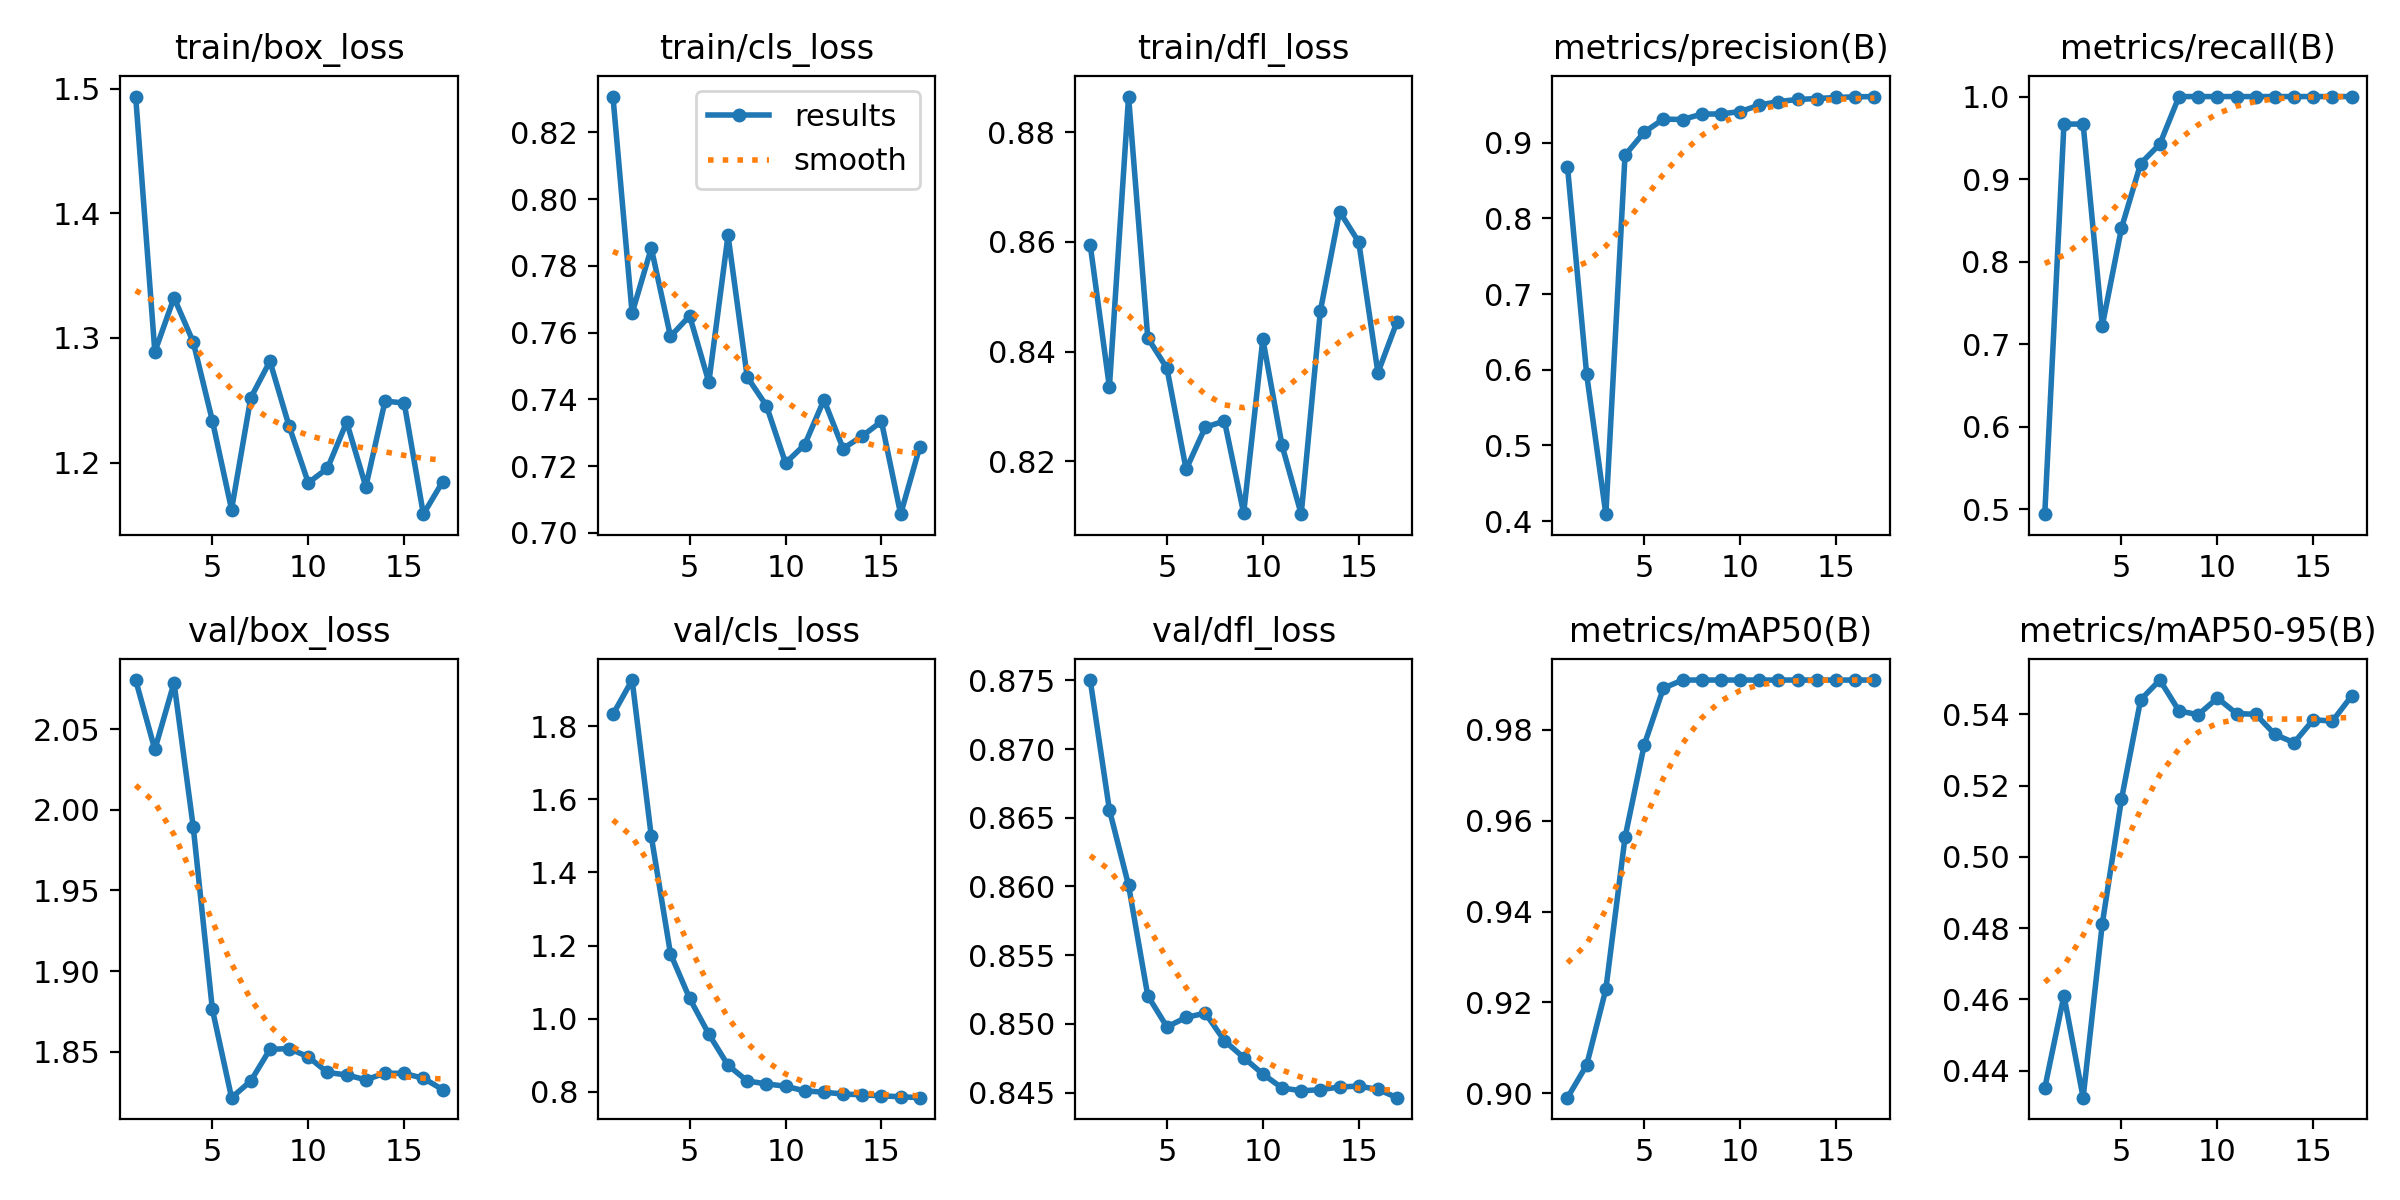

The file beside this chart, header and first rows:
epoch, time, train/box_loss, train/cls_loss, train/dfl_loss, metrics/precision(B), metrics/recall(B), metrics/mAP50(B), metrics/mAP50-95(B), val/box_loss, val/cls_loss, val/dfl_loss, lr/pg0, lr/pg1, lr/pg2
1, 14.11, 1.494, 0.8307, 0.8595, 0.8682, 0.4943, 0.899, 0.4351, 2.081, 1.833, 0.875, 8e-07, 8e-07, 0.092
2, 23.87, 1.289, 0.7658, 0.8336, 0.5938, 0.9667, 0.9062, 0.4611, 2.037, 1.927, 0.8656, 1.61585e-06, 1.61585e-06, 0.083
3, 33.86, 1.332, 0.7853, 0.8865, 0.4091, 0.9667, 0.9229, 0.4324, 2.079, 1.499, 0.8601, 2.3426e-06, 2.3426e-06, 0.074
4, 45.2, 1.297, 0.7589, 0.8425, 0.8835, 0.7225, 0.9563, 0.4813, 1.99, 1.178, 0.852, 2.98025e-06, 2.98025e-06, 0.065
5, 55.78, 1.234, 0.765, 0.837, 0.9139, 0.8407, 0.9767, 0.5162, 1.876, 1.055, 0.8498, 3.5288e-06, 3.5288e-06, 0.056
6, 65.71, 1.162, 0.7451, 0.8185, 0.9312, 0.9189, 0.9891, 0.5441, 1.821, 0.9573, 0.8505, 3.98825e-06, 3.98825e-06, 0.047
7, 75.56, 1.252, 0.7891, 0.8262, 0.9306, 0.9425, 0.9909, 0.5497, 1.832, 0.872, 0.8508, 4.3586e-06, 4.3586e-06, 0.038
8, 85.19, 1.281, 0.7467, 0.8274, 0.9378, 1, 0.9909, 0.541, 1.851, 0.8291, 0.8488, 4.63985e-06, 4.63985e-06, 0.029
9, 95.45, 1.229, 0.7381, 0.8106, 0.9381, 1, 0.9909, 0.5399, 1.852, 0.821, 0.8476, 4.832e-06, 4.832e-06, 0.02
10, 105.4, 1.184, 0.7209, 0.8423, 0.9411, 1, 0.9909, 0.5446, 1.847, 0.8146, 0.8464, 4.93505e-06, 4.93505e-06, 0.011
11, 115.1, 1.195, 0.7264, 0.8229, 0.9497, 1, 0.9909, 0.5403, 1.837, 0.8019, 0.8453, 4.949e-06, 4.949e-06, 0.002005
12, 124.9, 1.232, 0.7398, 0.8104, 0.9544, 1, 0.9909, 0.5401, 1.836, 0.7984, 0.8451, 4.555e-06, 4.555e-06, 4.555e-06
13, 134.3, 1.181, 0.7253, 0.8474, 0.9571, 1, 0.9909, 0.5344, 1.833, 0.7932, 0.8452, 4.06e-06, 4.06e-06, 4.06e-06
14, 144.4, 1.249, 0.729, 0.8656, 0.9584, 1, 0.9909, 0.5321, 1.837, 0.7913, 0.8454, 3.565e-06, 3.565e-06, 3.565e-06
15, 154.2, 1.248, 0.7334, 0.86, 0.9598, 1, 0.9909, 0.5385, 1.837, 0.7884, 0.8455, 3.07e-06, 3.07e-06, 3.07e-06
16, 163.8, 1.159, 0.7056, 0.8362, 0.9606, 1, 0.9909, 0.5382, 1.834, 0.7858, 0.8452, 2.575e-06, 2.575e-06, 2.575e-06
17, 173.5, 1.185, 0.7258, 0.8455, 0.961, 1, 0.9909, 0.5452, 1.827, 0.7833, 0.8446, 2.08e-06, 2.08e-06, 2.08e-06
